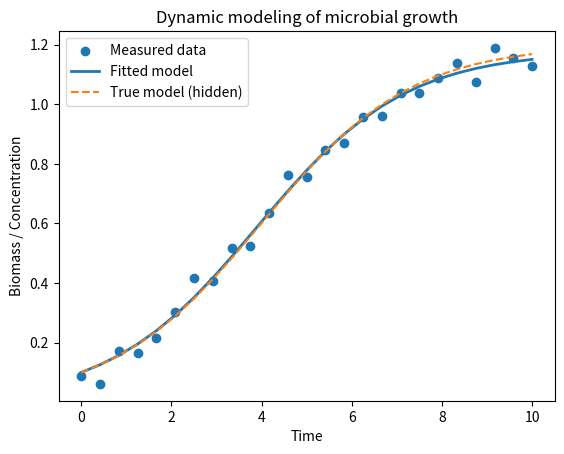

Recreate this plot in Python.
import numpy as np
from scipy.integrate import solve_ivp
from scipy.optimize import least_squares
import matplotlib.pyplot as plt

# 1) مدل دینامیکی: رشد لجستیک
# dX/dt = r * X * (1 - X / K)
def logistic_model(t, X, r, K):
    return r * X * (1 - X / K)

# 2) ساختن داده‌ی مصنوعی (شبیه داده‌ی آزمایشگاهی)
true_r = 0.6     # نرخ رشد واقعی
true_K = 1.2     # ظرفیت نهایی
X0 = [0.1]       # مقدار اولیه

t_eval = np.linspace(0, 10, 25)  # 25 نقطه در زمان
sol_true = solve_ivp(
    lambda t, x: logistic_model(t, x, true_r, true_K),
    [t_eval[0], t_eval[-1]],
    X0,
    t_eval=t_eval
)

# اضافه کردن نویز تا شبیه داده‌ی واقعی بشه
noise = 0.03 * np.random.randn(len(t_eval))
X_data = sol_true.y[0] + noise

# 3) تابعی برای شبیه‌سازی با پارامترهای دلخواه
def simulate_logistic(params, t, X0):
    r, K = params
    sol = solve_ivp(
        lambda t, x: logistic_model(t, x, r, K),
        [t[0], t[-1]],
        X0,
        t_eval=t
    )
    return sol.y[0]

# 4) تابع cost برای least squares
def residuals(params, t, X0, X_obs):
    X_sim = simulate_logistic(params, t, X0)
    return X_sim - X_obs

# 5) حدس اولیه برای پارامترها
initial_guess = [0.3, 1.0]  # r, K

result = least_squares(
    residuals,
    initial_guess,
    args=(t_eval, X0, X_data),
    bounds=([0.0, 0.1], [2.0, 5.0])
)

est_r, est_K = result.x
print(f"Estimated r = {est_r:.3f}")
print(f"Estimated K = {est_K:.3f}")

# 6) شبیه‌سازی دوباره با پارامترهای تخمینی
X_est = simulate_logistic([est_r, est_K], t_eval, X0)

# 7) رسم نتایج
plt.figure()
plt.scatter(t_eval, X_data, label="Measured data", marker="o")
plt.plot(t_eval, X_est, label="Fitted model", linewidth=2)
plt.plot(t_eval, sol_true.y[0], "--", label="True model (hidden)")
plt.xlabel("Time")
plt.ylabel("Biomass / Concentration")
plt.legend()
plt.title("Dynamic modeling of microbial growth")
plt.show()
